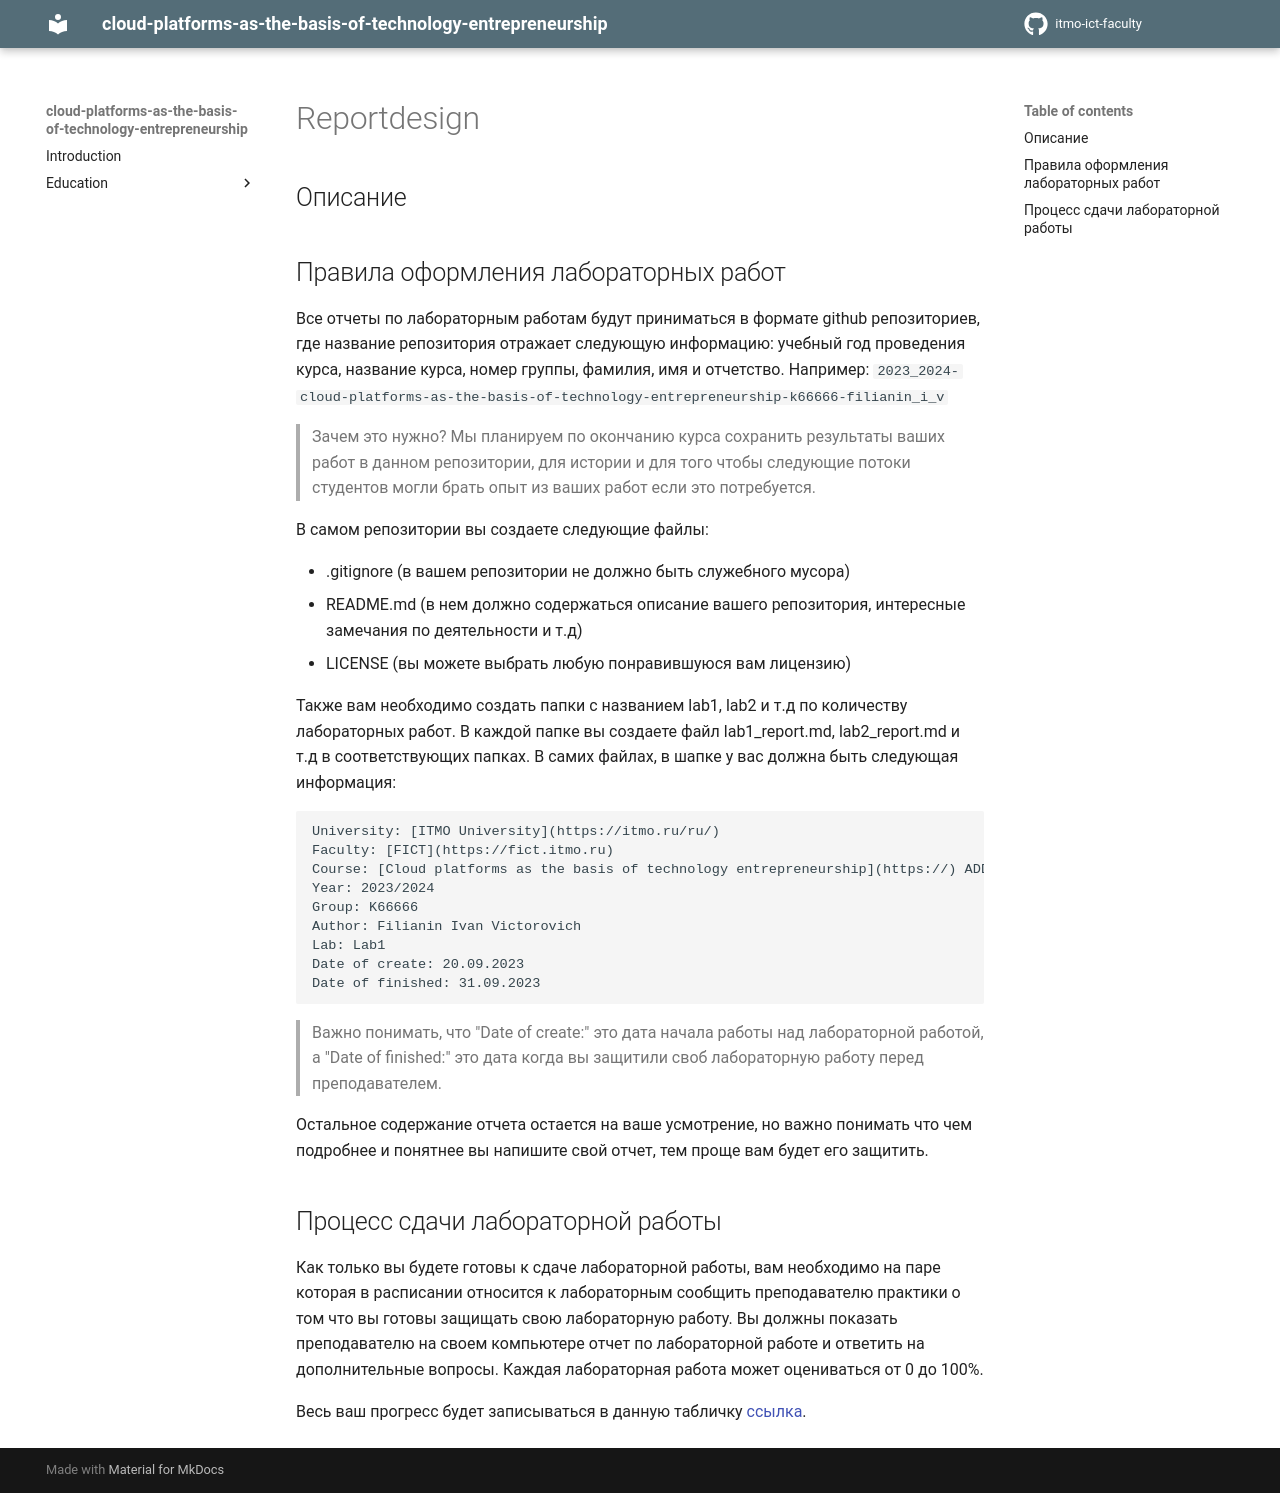

repository: itmo-ict-faculty/cloud-platforms-as-the-basis-of-technology-entrepreneurship · page: education/labs2023-2024/reportdesign/index.html · generator: mkdocs

## Описание

## Правила оформления лабораторных работ

Все отчеты по лабораторным работам будут приниматься в формате github репозиториев, где название репозитория отражает следующую информацию: учебный год проведения курса, название курса, номер группы, фамилия, имя и отчетство. 
Например: `2023_2024-cloud-platforms-as-the-basis-of-technology-entrepreneurship-k66666-filianin_i_v`

> Зачем это нужно? Мы планируем по окончанию курса сохранить результаты ваших работ в данном репозитории, для истории и для того чтобы следующие потоки студентов могли брать опыт из ваших работ если это потребуется.

В самом репозитории вы создаете следующие файлы:

- .gitignore (в вашем репозитории не должно быть служебного мусора)
- README.md (в нем должно содержаться описание вашего репозитория, интересные замечания по деятельности и т.д)
- LICENSE (вы можете выбрать любую понравившуюся вам лицензию)

Также вам необходимо создать папки с названием lab1, lab2 и т.д по количеству лабораторных работ. В каждой папке вы создаете файл lab1_report.md, lab2_report.md и т.д в соответствующих папках.
В самих файлах, в шапке у вас должна быть следующая информация:

```markdown
University: [ITMO University](https://itmo.ru/ru/)
Faculty: [FICT](https://fict.itmo.ru)
Course: [Cloud platforms as the basis of technology entrepreneurship](https://) ADD link
Year: 2023/2024
Group: K66666
Author: Filianin Ivan Victorovich
Lab: Lab1
Date of create: 20.09.2023
Date of finished: 31.09.2023
```

> Важно понимать, что "Date of create:" это дата начала работы над лабораторной работой, а "Date of finished:" это дата когда вы защитили своб лабораторную работу перед преподавателем. 

Остальное содержание отчета остается на ваше усмотрение, но важно понимать что чем подробнее и понятнее вы напишите свой отчет, тем проще вам будет его защитить. 

## Процесс сдачи лабораторной работы
Как только вы будете готовы к сдаче лабораторной работы, вам необходимо на паре которая в расписании относится к лабораторным сообщить преподавателю практики о том что вы готовы защищать свою лабораторную работу.
Вы должны показать преподавателю на своем компьютере отчет по лабораторной работе и ответить на дополнительные вопросы. Каждая лабораторная работа может оцениваться от 0 до 100%. 

Весь ваш прогресс будет записываться в данную табличку [ссылка](https://docs.google.com/spreadsheets/d/1ny2bVL9NTZoFRq9mVf_jCKgSY2PflLLGdEQAVHSbe00/edit#gid=0).
